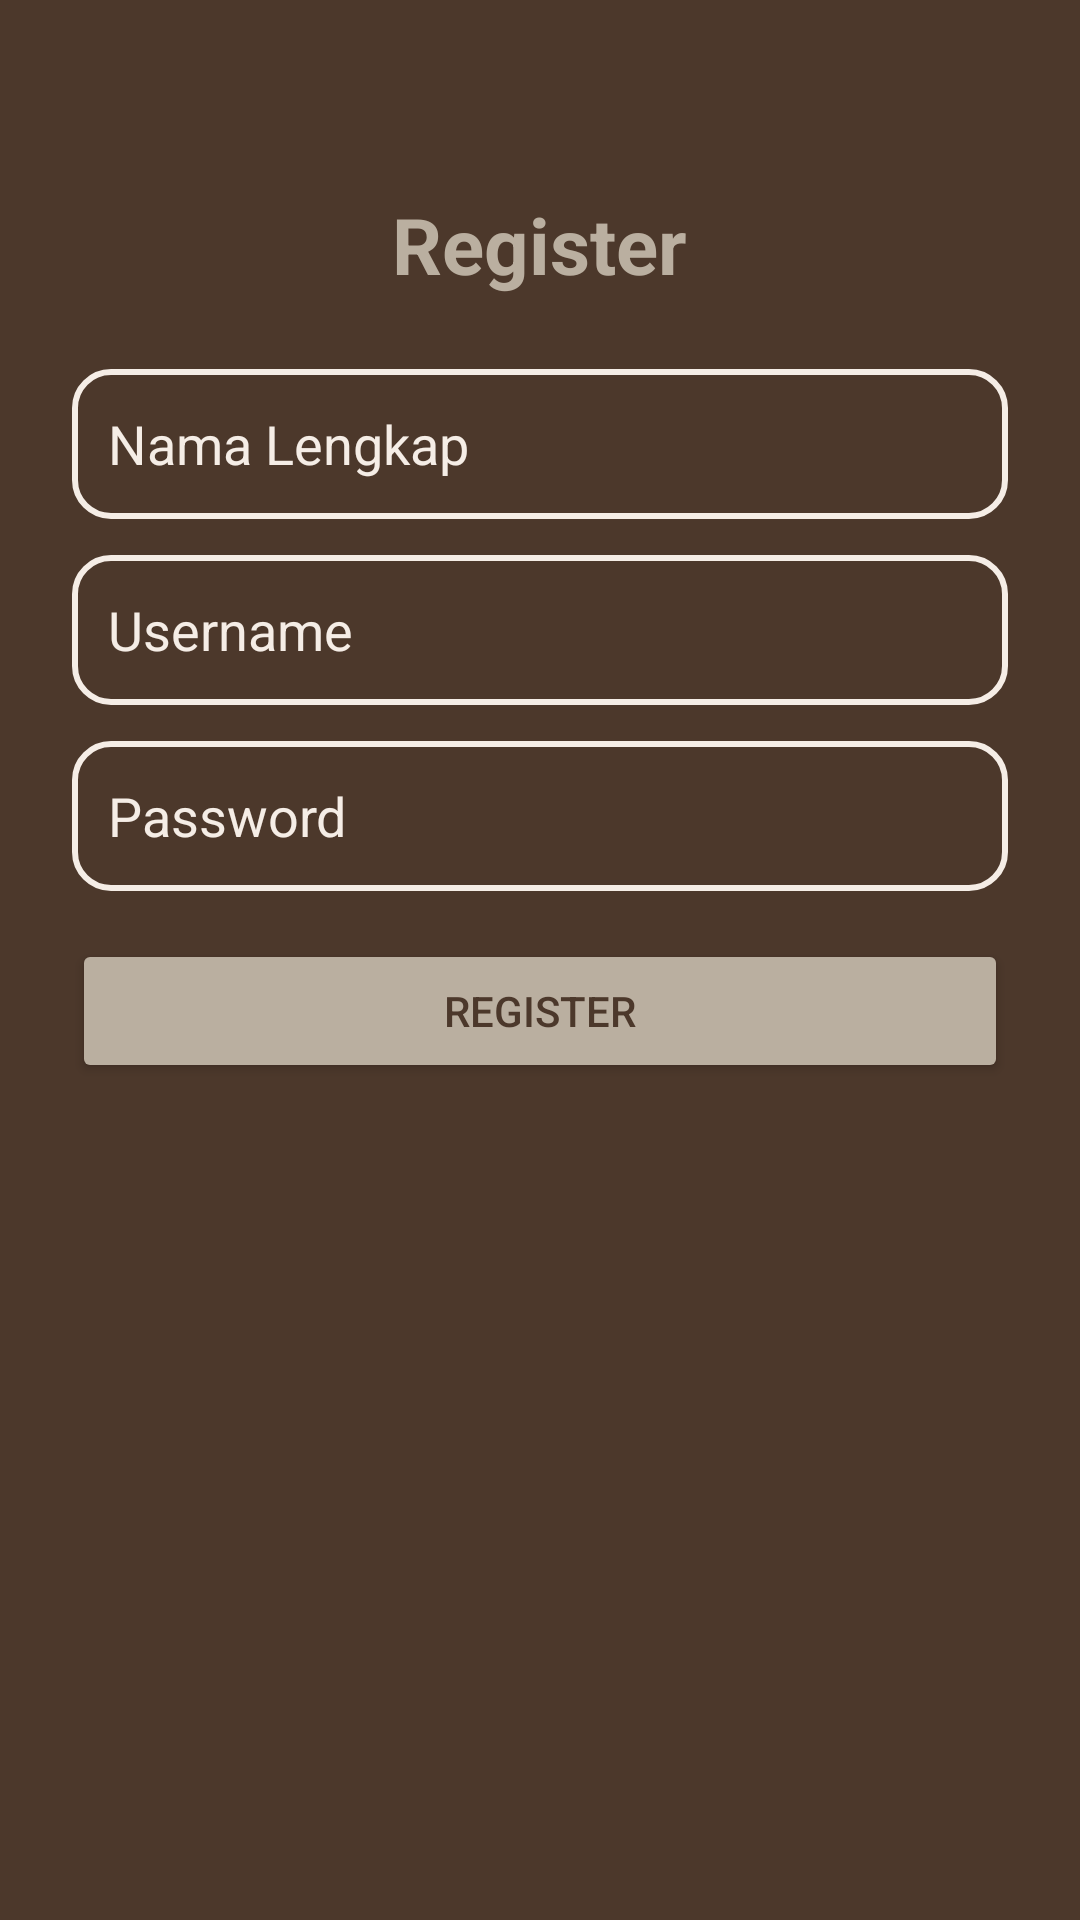

This screen was rendered from an Android layout file. Write that file and the resources it references.
<!-- AndroidManifest.xml: application theme Theme.Brunee -->
<!-- res/layout/activity_register.xml -->
<?xml version="1.0" encoding="utf-8"?>
<LinearLayout xmlns:android="http://schemas.android.com/apk/res/android"
    android:layout_width="match_parent"
    android:layout_height="match_parent"
    android:orientation="vertical"
    android:padding="24dp"
    android:paddingTop="100dp"
    android:background="#4C382B"
    android:gravity="top|center_horizontal">

    <Space
        android:layout_width="match_parent"
        android:layout_height="40dp"/>

    <TextView
        android:text="Register"
        android:textSize="26sp"
        android:textStyle="bold"
        android:gravity="center"
        android:textColor="#BAAFA0"
        android:layout_marginBottom="24dp"
        android:layout_width="wrap_content"
        android:layout_height="wrap_content" />

    
    <EditText
        android:id="@+id/etFullName"
        android:hint="Nama Lengkap"
        android:textColor="#BAAFA0"
        android:textColorHint="#F5EDE6"
        android:theme="@style/ThemeOverlay.AppCompat.Light"
        android:layout_width="match_parent"
        android:layout_height="50dp"
        android:padding="12dp"
        android:layout_marginBottom="12dp"
        android:background="@drawable/edittext_border"/>

    
    <EditText
        android:id="@+id/etUsername"
        android:hint="Username"
        android:textColor="#BAAFA0"
        android:textColorHint="#F5EDE6"
        android:theme="@style/ThemeOverlay.AppCompat.Light"
        android:layout_width="match_parent"
        android:layout_height="50dp"
        android:padding="12dp"
        android:layout_marginBottom="12dp"
        android:background="@drawable/edittext_border"/>

    
    <EditText
        android:id="@+id/etPassword"
        android:hint="Password"
        android:inputType="textPassword"
        android:textColor="#BAAFA0"
        android:textColorHint="#F5EDE6"
        android:theme="@style/ThemeOverlay.AppCompat.Light"
        android:layout_width="match_parent"
        android:layout_height="50dp"
        android:padding="12dp"
        android:layout_marginBottom="16dp"
        android:background="@drawable/edittext_border"/>

    <Button
        android:id="@+id/btnRegister"
        android:text="Register"
        android:layout_width="match_parent"
        android:layout_height="wrap_content"
        android:backgroundTint="#BAAFA0"
        android:textColor="#4C382B" />

</LinearLayout>
<!-- resources referenced by this layout -->
<resources>
  <!-- drawable edittext_border (drawable) -->
  <?xml version="1.0" encoding="utf-8"?>
  <shape xmlns:android="http://schemas.android.com/apk/res/android"
      android:shape="rectangle">
  
      <solid android:color="@android:color/transparent"/> 
      <stroke
          android:width="2dp"
          android:color="#F5EDE6"/> 
      <corners android:radius="12dp"/> 
  </shape>
  <style name="Theme.Brunee" parent="Base.Theme.Brunee" />
  <style name="Base.Theme.Brunee" parent="Theme.Material3.DayNight.NoActionBar">
          
          
      </style>
</resources>
